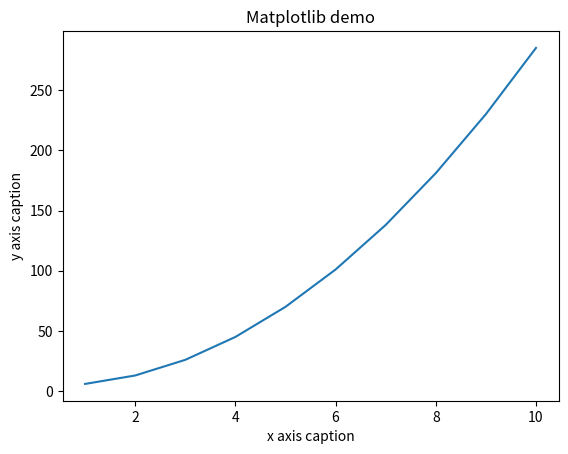

The script that saved this image:
import numpy as np 
from matplotlib import pyplot as plt 

x = np.arange(1,11) 
y = 3*x**2 - 2 * x + 5 
plt.title("Matplotlib demo") 
plt.xlabel("x axis caption") 
plt.ylabel("y axis caption") 
plt.plot(x,y) 
plt.show()